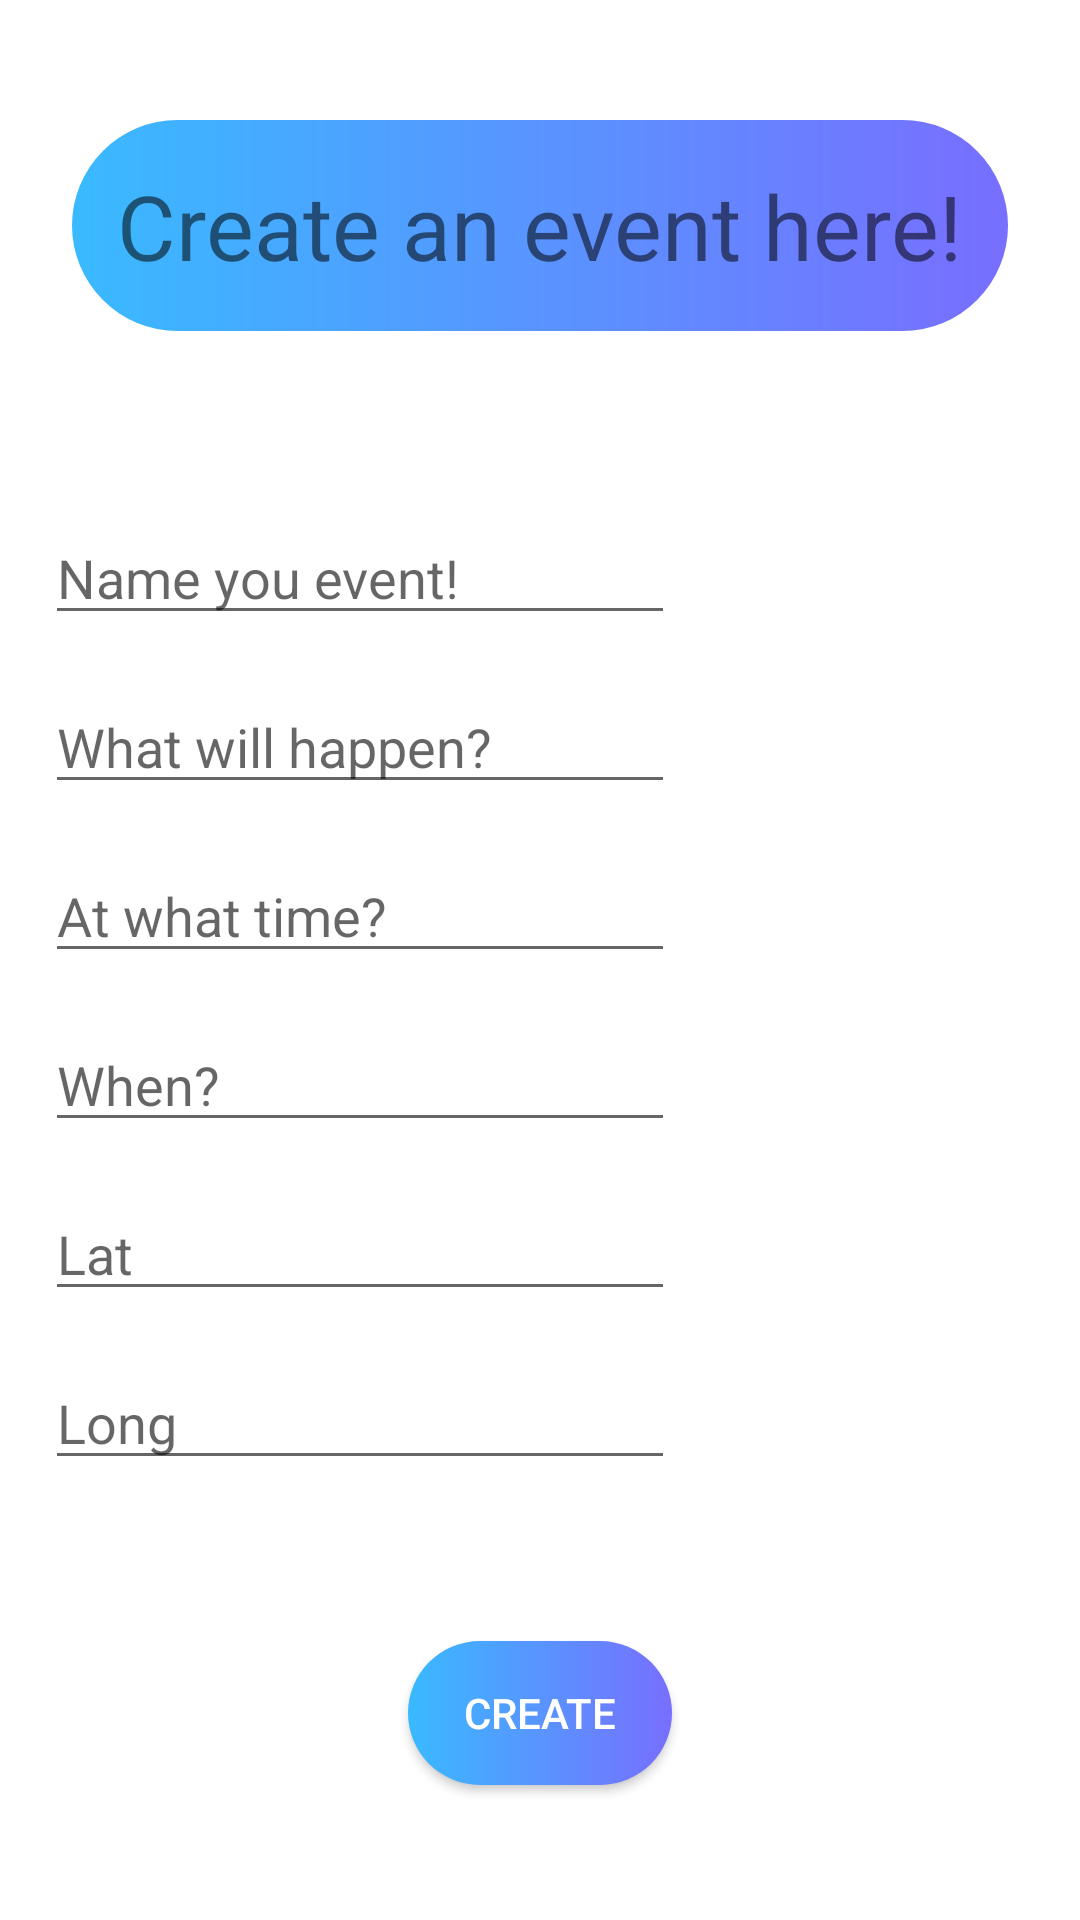

Reconstruct the res/layout file that produces this screen, plus the resources it refers to.
<!-- AndroidManifest.xml: application theme Theme.LastApp -->
<!-- res/layout/activity_events.xml -->
<?xml version="1.0" encoding="utf-8"?>
<androidx.constraintlayout.widget.ConstraintLayout xmlns:android="http://schemas.android.com/apk/res/android"
    xmlns:app="http://schemas.android.com/apk/res-auto"
    xmlns:tools="http://schemas.android.com/tools"
    android:layout_width="match_parent"
    android:layout_height="match_parent"
    tools:context=".EventsActivity">

    <TextView
        android:id="@+id/eventTitle"
        android:layout_width="wrap_content"
        android:layout_height="wrap_content"
        android:layout_marginTop="40dp"
        android:text="Create an event here!"
        android:padding="15dp"
        android:background="@drawable/custom_button"
        android:textSize="30dp"
        app:layout_constraintEnd_toEndOf="parent"
        app:layout_constraintStart_toStartOf="parent"
        app:layout_constraintTop_toTopOf="parent" />

    <EditText
        android:id="@+id/eventName"
        android:layout_width="wrap_content"
        android:layout_height="wrap_content"
        android:layout_marginStart="15dp"
        android:layout_marginTop="60dp"
        android:ems="10"
        android:hint="Name you event!"
        android:inputType="textPersonName"
        app:layout_constraintStart_toStartOf="parent"
        app:layout_constraintTop_toBottomOf="@+id/eventTitle" />

    <EditText
        android:id="@+id/eventDescription"
        android:layout_width="wrap_content"
        android:layout_height="wrap_content"
        android:layout_marginStart="15dp"
        android:layout_marginTop="15dp"
        android:ems="10"
        android:hint="What will happen?"
        android:inputType="textPersonName"
        app:layout_constraintStart_toStartOf="parent"
        app:layout_constraintTop_toBottomOf="@+id/eventName" />

    <EditText
        android:id="@+id/eventDuration"
        android:layout_width="wrap_content"
        android:layout_height="wrap_content"
        android:layout_marginStart="15dp"
        android:layout_marginTop="15dp"
        android:ems="10"
        android:hint="At what time?"
        android:inputType="time"
        app:layout_constraintStart_toStartOf="parent"
        app:layout_constraintTop_toBottomOf="@+id/eventDescription" />

    <EditText
        android:id="@+id/eventDate"
        android:layout_width="wrap_content"
        android:layout_height="wrap_content"
        android:layout_marginStart="15dp"
        android:layout_marginTop="15dp"
        android:ems="10"
        android:hint="When?"
        android:inputType="date"
        app:layout_constraintStart_toStartOf="parent"
        app:layout_constraintTop_toBottomOf="@+id/eventDuration" />

    <EditText
        android:id="@+id/locationLat"
        android:layout_width="wrap_content"
        android:layout_height="wrap_content"
        android:layout_marginStart="15dp"
        android:layout_marginTop="15dp"
        android:ems="10"
        android:hint="Lat"
        android:inputType="textPersonName"
        app:layout_constraintStart_toStartOf="parent"
        app:layout_constraintTop_toBottomOf="@+id/eventDate" />

    <EditText
        android:id="@+id/locationLon"
        android:layout_width="wrap_content"
        android:layout_height="wrap_content"
        android:layout_marginStart="15dp"
        android:layout_marginTop="15dp"
        android:ems="10"
        android:hint="Long"
        android:inputType="textPersonName"
        app:layout_constraintStart_toStartOf="parent"
        app:layout_constraintTop_toBottomOf="@+id/locationLat" />

    <Button
        android:id="@+id/createEvent"
        android:layout_width="wrap_content"
        android:layout_height="wrap_content"
        android:layout_marginBottom="45dp"
        android:background="@drawable/custom_button"
        android:text="Create"
        android:textColor="@color/white"
        app:layout_constraintBottom_toBottomOf="parent"
        app:layout_constraintEnd_toEndOf="parent"
        app:layout_constraintStart_toStartOf="parent" />

</androidx.constraintlayout.widget.ConstraintLayout>
<!-- resources referenced by this layout -->
<resources>
  <!-- drawable custom_button (drawable) -->
  <?xml version="1.0" encoding="utf-8"?>
  <shape xmlns:android="http://schemas.android.com/apk/res/android" android:shape="rectangle">
  
      <gradient android:startColor="#39baff" android:endColor="#786eff" android:type="linear"/>
  
      <corners android:radius="50dp"/>
  </shape>
  <style name="Theme.LastApp" parent="Theme.MaterialComponents.DayNight.DarkActionBar">
          
          <item name="colorPrimary">@color/purple_500</item>
          <item name="colorPrimaryVariant">@color/purple_700</item>
          <item name="colorOnPrimary">@color/white</item>
          
          <item name="colorSecondary">@color/teal_200</item>
          <item name="colorSecondaryVariant">@color/teal_700</item>
          <item name="colorOnSecondary">@color/black</item>
          
          <item name="android:statusBarColor" tools:targetApi="l">?attr/colorPrimaryVariant</item>
          
      </style>
  <!-- not gathered from this repository: default colours our renderer supplied (Android Studio template values) -->
  <color name="purple_500">#FF6200EE</color>
  <color name="purple_700">#FF3700B3</color>
  <color name="teal_200">#FF03DAC5</color>
  <color name="teal_700">#FF018786</color>
  <color name="black">#FF000000</color>
  <color name="white">#FFFFFFFF</color>
</resources>
